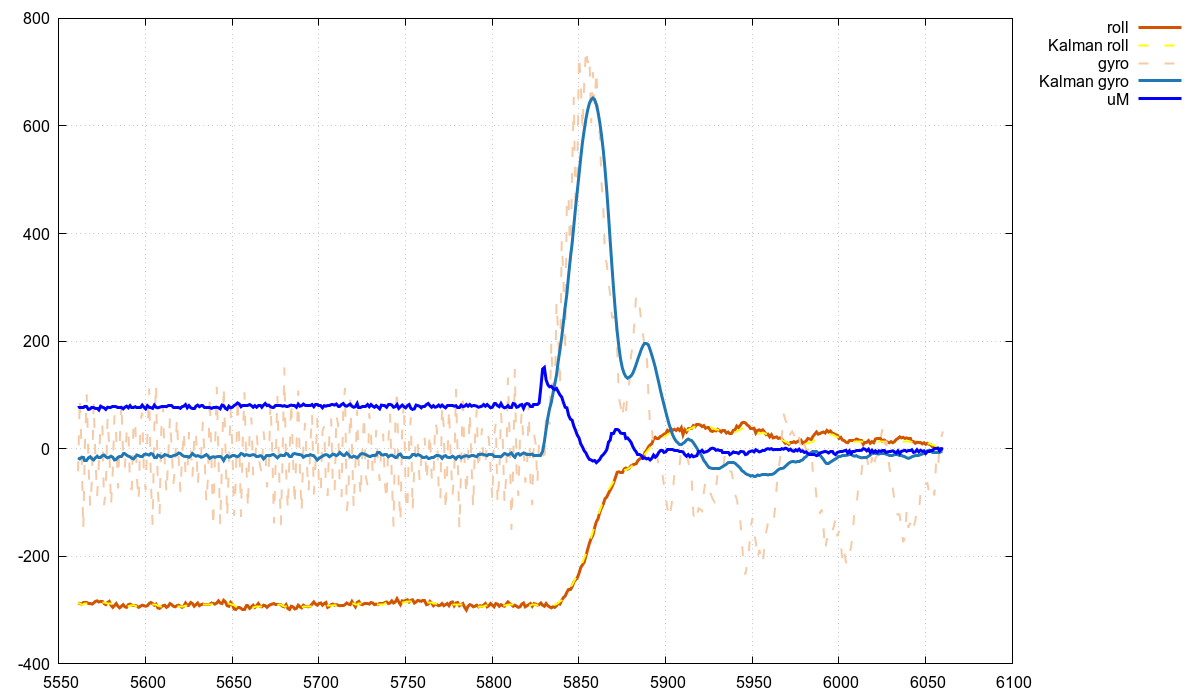

The file beside this chart, header and first rows:
index, roll_H, Kalman_roll, gyro_x, Kalman_gyro, torque
5561, -287, -287, -42, -17, 76
5562, -288, -288, 94, -19, 76
5563, -289, -289, 1, -17, 76
5564, -287, -289, -151, -17, 76
5565, -287, -288, 14, -22, 79
5566, -286, -288, 101, -22, 79
5567, -288, -288, -25, -17, 73
5568, -288, -288, -108, -15, 74
5569, -289, -288, -57, -19, 77
5570, -287, -287, 85, -21, 77
5571, -284, -287, -17, -17, 74
5572, -283, -287, -88, -14, 74
5573, -285, -285, -29, -17, 72
5574, -284, -285, 49, -17, 79
5575, -284, -286, 47, -13, 77
5576, -288, -286, -105, -12, 76
5577, -290, -287, -76, -15, 73
5578, -286, -288, 58, -17, 77
5579, -284, -288, 3, -16, 76
5580, -291, -288, -107, -14, 76
5581, -295, -290, -43, -16, 79
5582, -292, -291, 62, -21, 79
5583, -288, -291, 25, -20, 78
5584, -293, -292, -74, -16, 77
5585, -296, -293, 10, -14, 77
5586, -293, -294, 87, -14, 77
5587, -290, -294, -15, -9, 74
5588, -294, -294, -35, -9, 77
5589, -295, -294, 29, -12, 79
5590, -290, -293, 41, -14, 76
5591, -289, -292, -74, -15, 80
5592, -291, -292, -75, -18, 77
5593, -292, -291, 53, -19, 77
5594, -292, -292, 47, -15, 78
5595, -293, -293, -58, -12, 77
5596, -295, -293, -97, -13, 77
5597, -293, -293, 51, -14, 77
5598, -291, -293, 67, -14, 81
5599, -292, -292, -49, -11, 77
5600, -293, -292, -77, -10, 74
5601, -292, -293, 23, -11, 80
5602, -288, -292, 112, -12, 76
5603, -286, -290, -58, -9, 76
5604, -288, -289, -142, -10, 75
5605, -291, -289, 42, -17, 81
5606, -289, -290, 121, -17, 77
5607, -296, -292, -76, -12, 76
5608, -297, -293, -125, -13, 77
5609, -294, -294, 33, -16, 78
5610, -292, -294, 79, -14, 79
5611, -291, -294, -25, -11, 79
5612, -295, -293, -83, -12, 78
5613, -293, -293, -18, -13, 80
5614, -288, -293, 58, -15, 80
5615, -290, -292, 2, -15, 80
5616, -293, -292, -66, -13, 76
5617, -294, -293, -32, -12, 76
5618, -292, -293, 57, -11, 77
5619, -291, -293, -15, -8, 77
5620, -293, -293, -81, -9, 75
... 440 more rows
